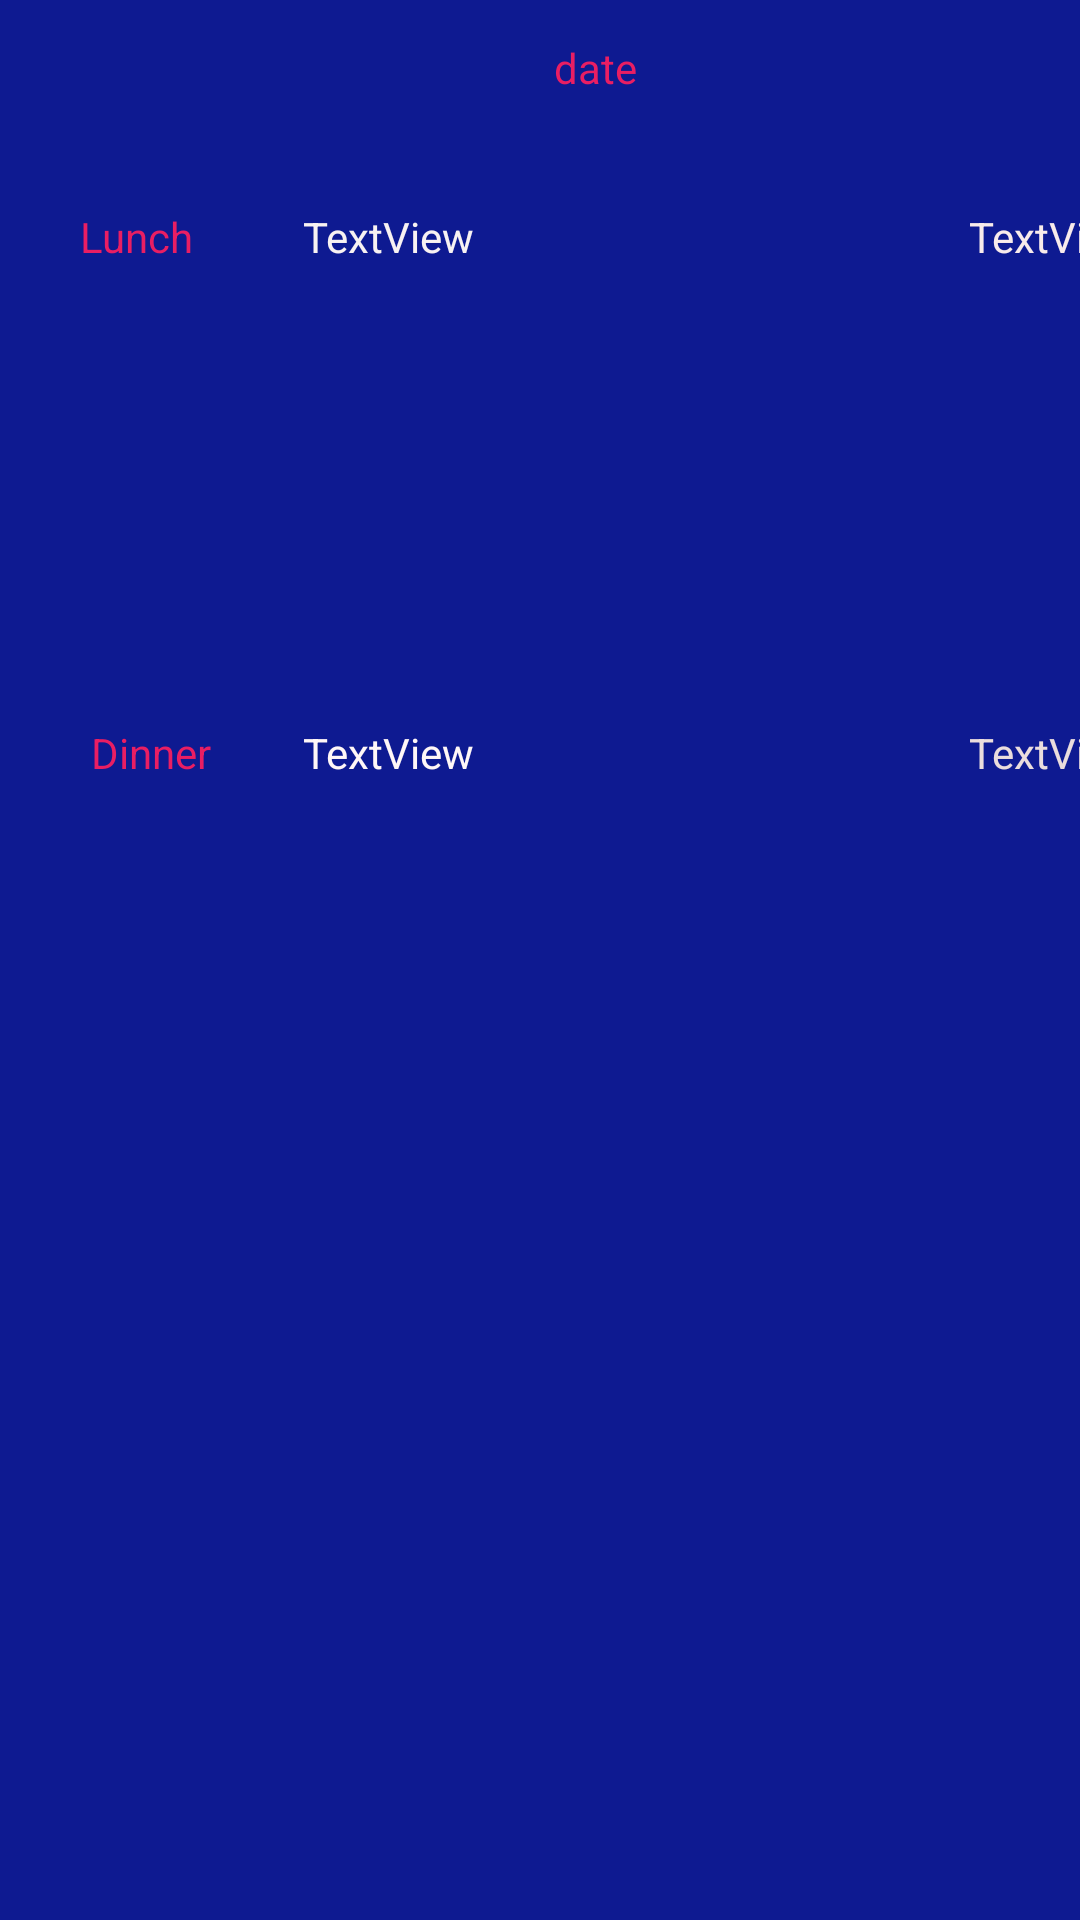

Layout XML and referenced resources for this Android screen:
<!-- AndroidManifest.xml: application theme Theme.BilkeatsLocal -->
<!-- res/layout/menu_recycler_row.xml -->
<?xml version="1.0" encoding="utf-8"?>
<LinearLayout
    xmlns:android="http://schemas.android.com/apk/res/android"
    android:layout_width="match_parent"
    android:layout_height="wrap_content">

    <GridLayout
        android:layout_width="match_parent"
        android:layout_height="match_parent"
        android:background="#0E1A91">

        <TextView
            android:id="@+id/dateTextView"
            android:layout_width="195dp"
            android:layout_height="45dp"
            android:layout_row="0"
            android:layout_column="1"
            android:gravity="center"
            android:text="date"
            android:textColor="#E91E63" />

        <TextView
            android:id="@+id/lunchTextView"
            android:layout_width="91dp"
            android:layout_height="68dp"
            android:layout_row="1"
            android:layout_column="0"
            android:gravity="center"
            android:text="Lunch"
            android:textColor="#E91E63" />

        <TextView
            android:id="@+id/dinnerTextView"
            android:layout_width="101dp"
            android:layout_height="81dp"
            android:layout_row="2"
            android:layout_column="0"
            android:gravity="center"
            android:text="Dinner"
            android:textColor="#E91E63" />

        <TextView
            android:id="@+id/lunchMealsTextView"
            android:layout_width="207dp"
            android:layout_height="141dp"
            android:layout_row="1"
            android:layout_column="1"
            android:text="TextView"
            android:textColor="#F8F2F2" />

        <TextView
            android:id="@+id/dinnerMealsTextView"
            android:layout_width="222dp"
            android:layout_height="149dp"
            android:layout_row="2"
            android:layout_column="1"
            android:text="TextView"
            android:textColor="#FFF7F7" />

        <TextView
            android:id="@+id/lunchNutrientsTextView"
            android:layout_width="90dp"
            android:layout_height="135dp"
            android:layout_row="1"
            android:layout_column="2"
            android:text="TextView"
            android:textColor="#F8EBEB" />

        <TextView
            android:id="@+id/dinnerNutrientsTxtView"
            android:layout_width="95dp"
            android:layout_height="146dp"
            android:layout_row="2"
            android:layout_column="2"
            android:text="TextView"
            android:textColor="#EADDDD" />
    </GridLayout>
</LinearLayout>
<!-- resources referenced by this layout -->
<resources>
  <style name="Theme.BilkeatsLocal" parent="Base.Theme.BilkeatsLocal" />
  <style name="Base.Theme.BilkeatsLocal" parent="Theme.AppCompat.Light.NoActionBar">
          
          
      </style>
</resources>
